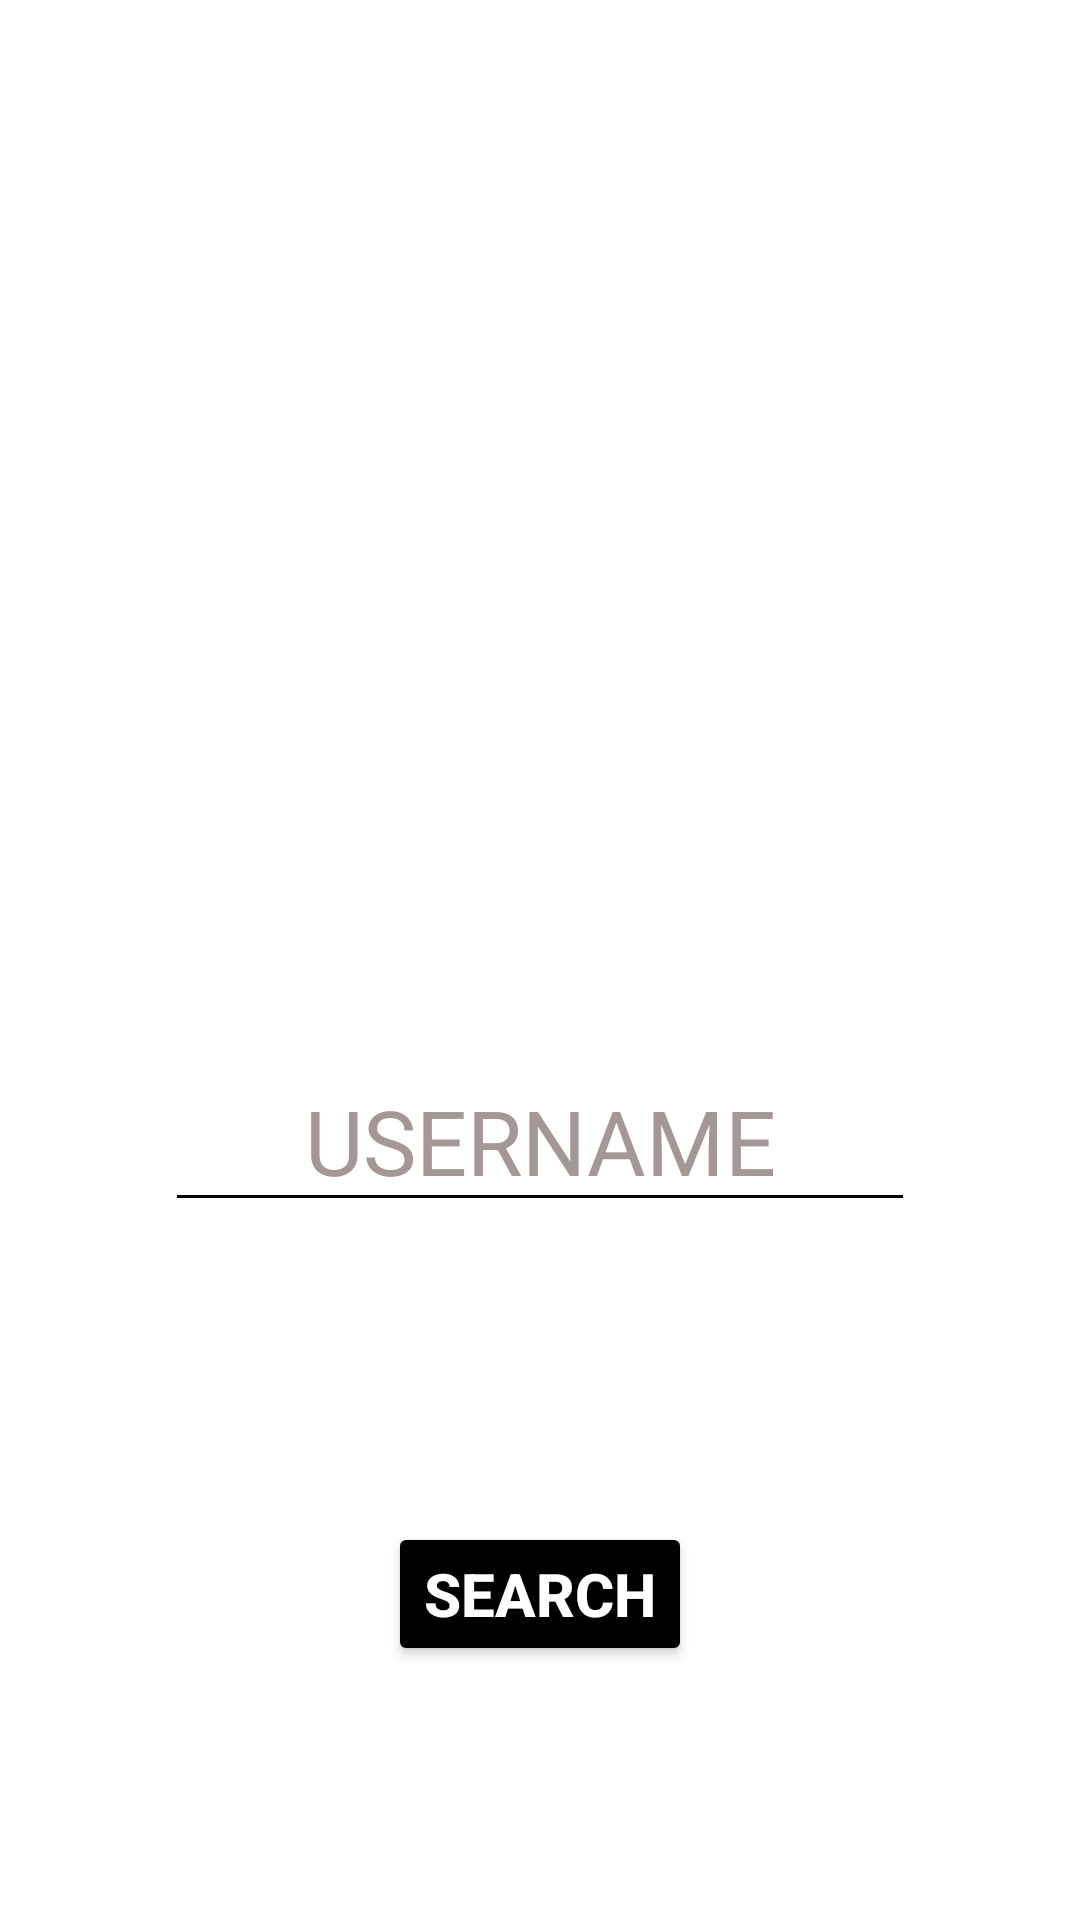

Write the Android layout XML for this screen, with the resource values it uses.
<!-- AndroidManifest.xml: application theme Theme.Github_search_app -->
<!-- res/layout/activity_main.xml -->
<?xml version="1.0" encoding="utf-8"?>
<LinearLayout xmlns:android="http://schemas.android.com/apk/res/android"
    xmlns:tools="http://schemas.android.com/tools"
    android:layout_width="match_parent"
    android:layout_height="match_parent"
    android:orientation="vertical"
    android:background="@color/white"
    tools:context=".MainActivity">
    <ImageView
        android:layout_width="wrap_content"
        android:layout_height="150sp"
        android:layout_marginTop="50dp"
        android:src="@drawable/git"
        />
    <EditText
        android:id="@+id/user"
        android:layout_width="250sp"
        android:layout_height="wrap_content"
        android:layout_gravity="center"
        android:layout_marginTop="150sp"
        android:hint="USERNAME"
        android:textColorHint="#A69797"
        android:textColor="#7E7474"
        android:textSize="30sp"
        android:gravity="center"
        android:backgroundTint="@color/black"
        />
    <Button
        android:id="@+id/search"
        android:textStyle="bold"
        android:textSize="20sp"
        android:layout_width="wrap_content"
        android:layout_height="wrap_content"
        android:text="search"
        android:layout_gravity="center"
        android:layout_marginTop="100sp"
        android:backgroundTint="@color/black"
        android:textColor="@color/white"/>


</LinearLayout>
<!-- resources referenced by this layout -->
<resources>
  <style name="Theme.Github_search_app" parent="Theme.MaterialComponents.DayNight.DarkActionBar">
          
          <item name="colorPrimary">@color/purple_500</item>
          <item name="colorPrimaryVariant">@color/purple_700</item>
          <item name="colorOnPrimary">@color/white</item>
          
          <item name="colorSecondary">@color/teal_200</item>
          <item name="colorSecondaryVariant">@color/teal_700</item>
          <item name="colorOnSecondary">@color/black</item>
          
          <item name="android:statusBarColor" tools:targetApi="l">?attr/colorPrimaryVariant</item>
          
      </style>
  <!-- not gathered from this repository: default colours our renderer supplied (Android Studio template values) -->
  <color name="purple_500">#FF6200EE</color>
  <color name="purple_700">#FF3700B3</color>
  <color name="teal_200">#FF03DAC5</color>
  <color name="teal_700">#FF018786</color>
  <color name="black">#FF000000</color>
  <color name="white">#FFFFFFFF</color>
</resources>
